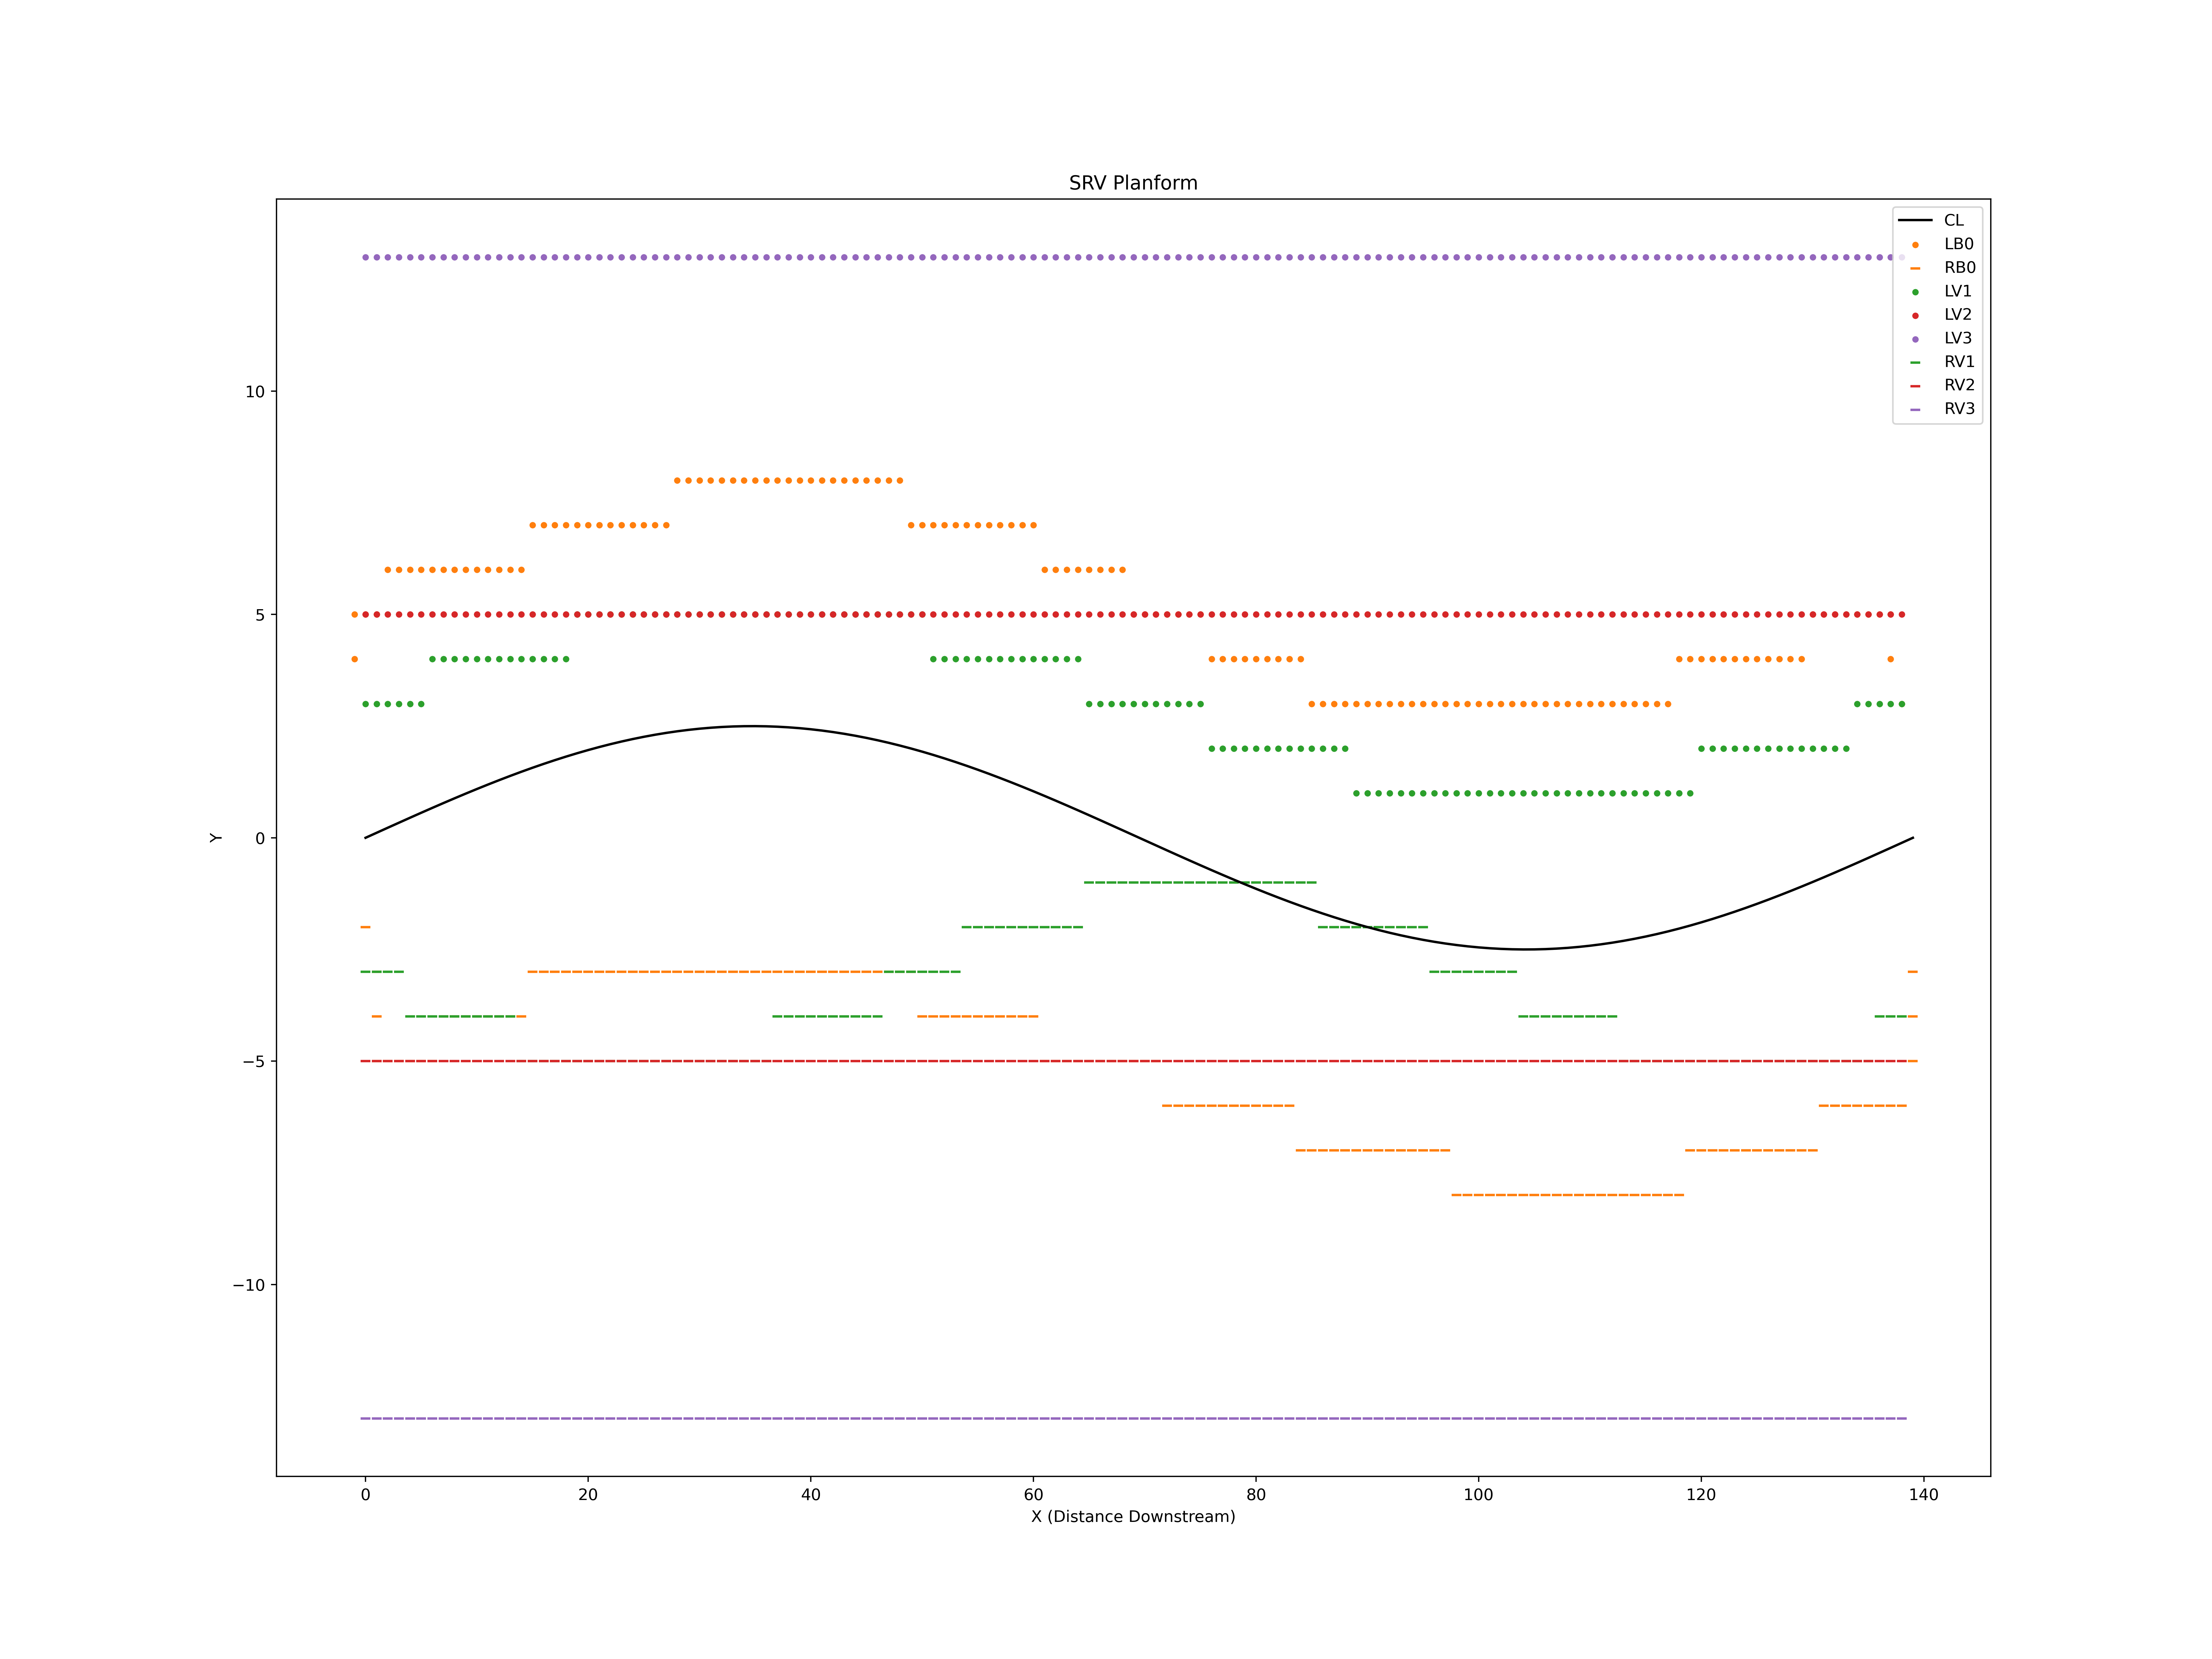

The file beside this chart, header and first rows:
X, Y
0, 0.0
1, 0.113
2, 0.2257
3, 0.338
4, 0.4496
5, 0.5602
6, 0.6698
7, 0.7779
8, 0.8845
9, 0.9892
10, 1.092
11, 1.192
12, 1.291
13, 1.386
14, 1.479
15, 1.568
16, 1.655
17, 1.738
18, 1.817
19, 1.893
20, 1.965
21, 2.032
22, 2.096
23, 2.156
24, 2.211
25, 2.261
26, 2.307
27, 2.348
28, 2.385
29, 2.416
30, 2.443
31, 2.464
32, 2.481
33, 2.492
34, 2.499
35, 2.5
36, 2.496
37, 2.487
38, 2.473
39, 2.454
40, 2.43
41, 2.401
42, 2.367
43, 2.328
44, 2.285
45, 2.236
46, 2.184
47, 2.126
48, 2.065
49, 1.999
50, 1.929
51, 1.855
52, 1.778
53, 1.696
54, 1.612
55, 1.524
56, 1.433
57, 1.339
58, 1.242
59, 1.143
... 1,200 more rows
